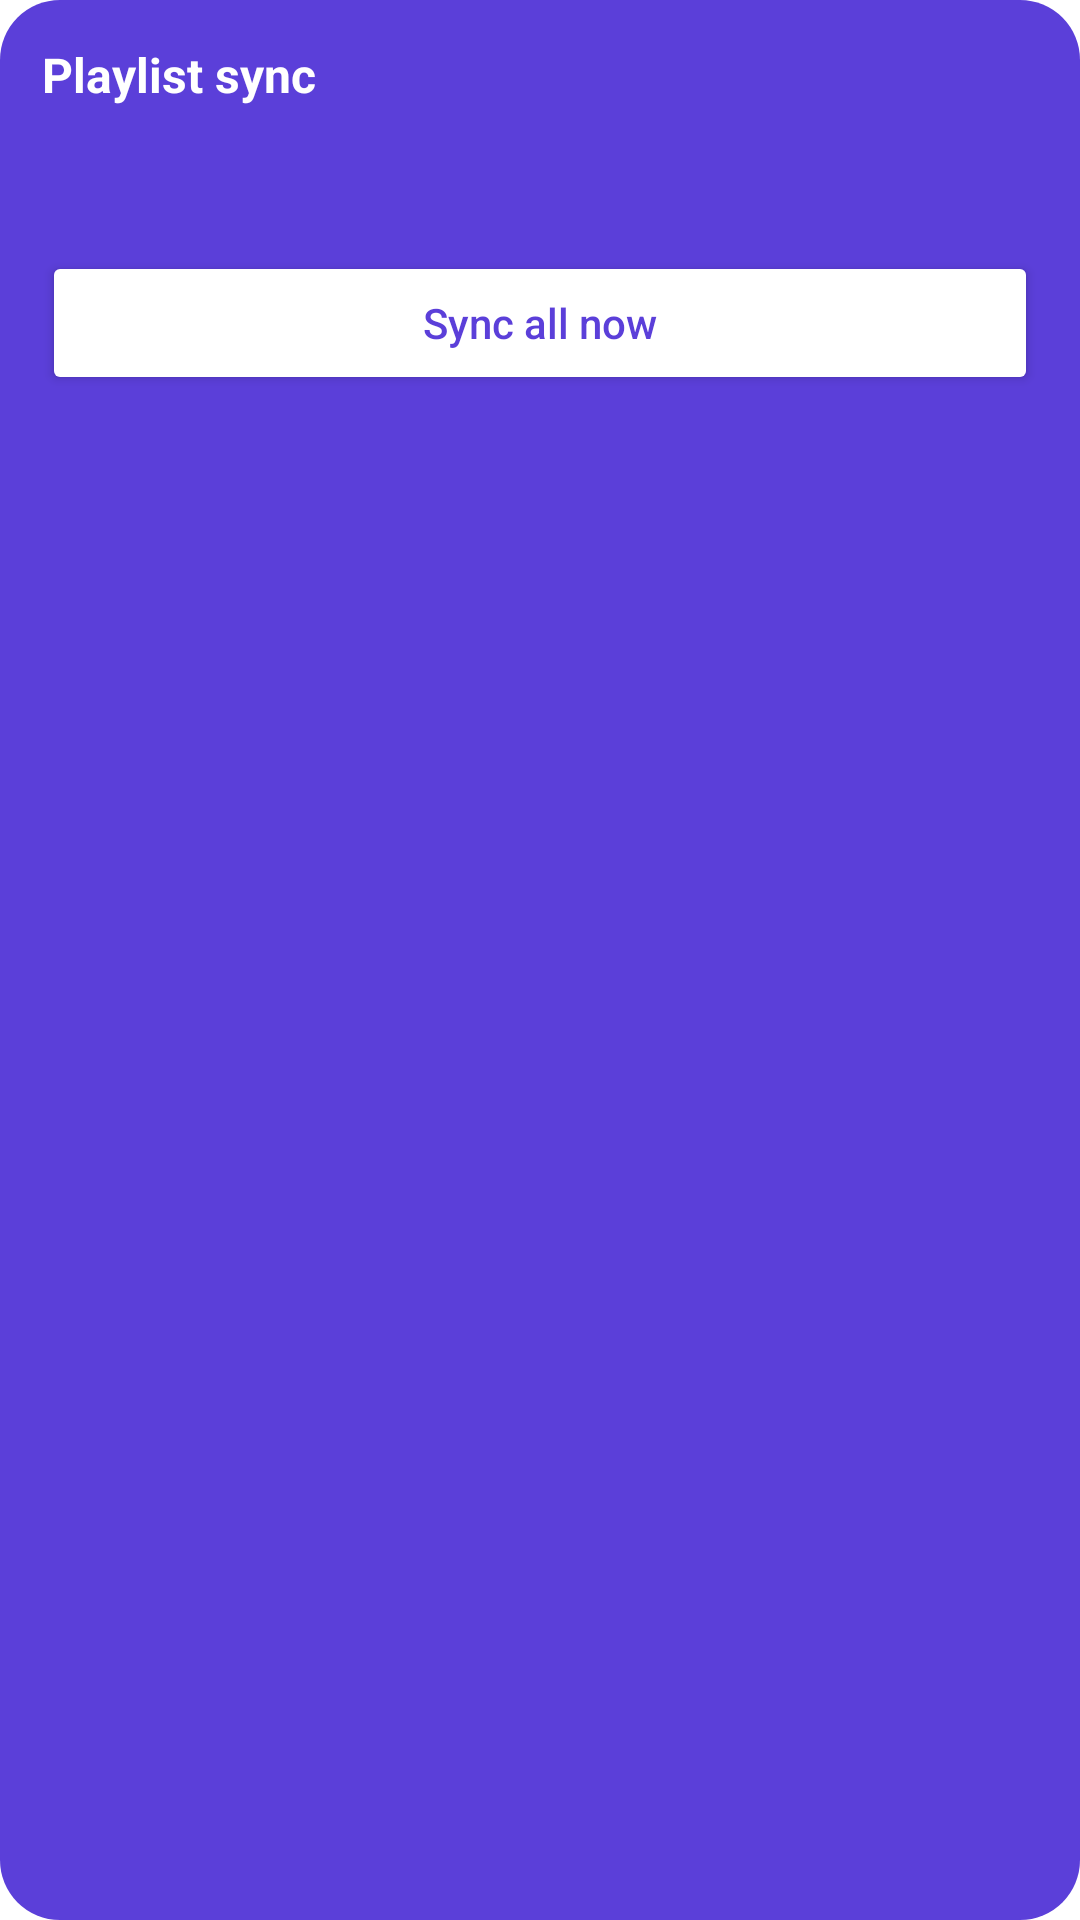

Produce the Android XML layout that renders to this screen, including the resource entries it uses.
<!-- AndroidManifest.xml: fallback theme Theme.MaterialComponents.DayNight.NoActionBar -->
<!-- res/layout/th_widget_sync.xml -->
<?xml version="1.0" encoding="utf-8"?>
<LinearLayout xmlns:android="http://schemas.android.com/apk/res/android"
    android:id="@+id/widget_root"
    android:layout_width="match_parent"
    android:layout_height="match_parent"
    android:orientation="vertical"
    android:background="@drawable/th_widget_bg"
    android:padding="14dp">

    <TextView
        android:id="@+id/widget_title"
        android:layout_width="match_parent"
        android:layout_height="wrap_content"
        android:text="@string/th_app_name"
        android:textColor="#FFFFFF"
        android:textSize="16sp"
        android:textStyle="bold" />

    <TextView
        android:id="@+id/widget_status"
        android:layout_width="match_parent"
        android:layout_height="wrap_content"
        android:layout_marginTop="4dp"
        android:textColor="#E6FFFFFF"
        android:textSize="13sp"
        android:maxLines="2"
        android:ellipsize="end" />

    <TextView
        android:id="@+id/widget_count"
        android:layout_width="match_parent"
        android:layout_height="wrap_content"
        android:layout_marginTop="2dp"
        android:textColor="#B3FFFFFF"
        android:textSize="12sp" />

    <Button
        android:id="@+id/widget_sync"
        android:layout_width="match_parent"
        android:layout_height="wrap_content"
        android:layout_marginTop="8dp"
        android:text="@string/th_sync_all"
        android:textAllCaps="false"
        android:textColor="#5B3FD9"
        android:backgroundTint="#FFFFFF" />
</LinearLayout>
<!-- resources referenced by this layout -->
<resources>
  <!-- drawable th_widget_bg (drawable) -->
  <?xml version="1.0" encoding="utf-8"?>
  <shape xmlns:android="http://schemas.android.com/apk/res/android" android:shape="rectangle">
      <solid android:color="#5B3FD9" />
      <corners android:radius="20dp" />
  </shape>
  <string name="th_app_name">Playlist sync</string>
  <string name="th_sync_all">Sync all now</string>
</resources>
